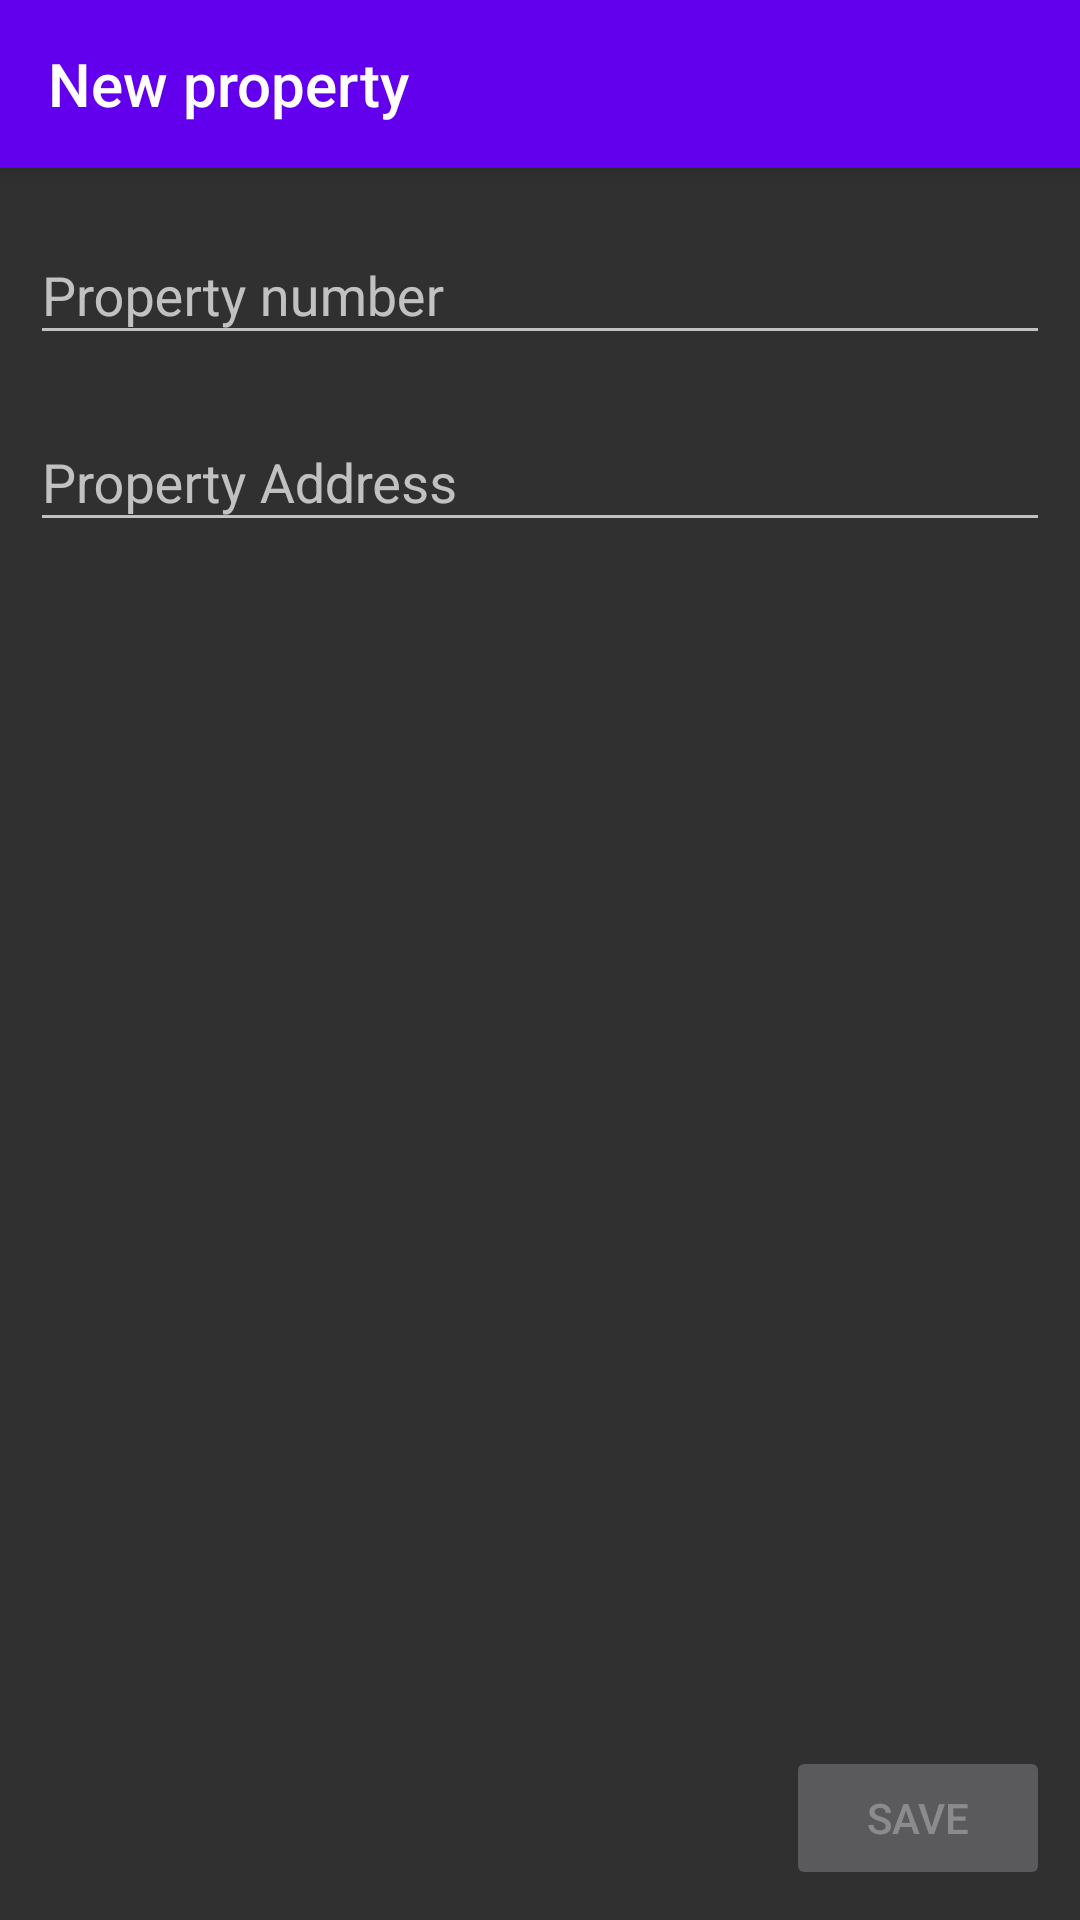

Here is an Android app screen rendered from its layout file. Give the layout XML and the strings, colors and styles it references.
<!-- AndroidManifest.xml: application theme AppTheme -->
<!-- res/layout/activity_new_property.xml -->
<?xml version="1.0" encoding="utf-8"?>
<android.support.design.widget.CoordinatorLayout xmlns:android="http://schemas.android.com/apk/res/android"
    xmlns:app="http://schemas.android.com/apk/res-auto"
    xmlns:tools="http://schemas.android.com/tools"
    android:layout_width="match_parent"
    android:layout_height="match_parent"
    tools:context=".create.CreatePropertyActivity">

    <android.support.design.widget.AppBarLayout
        android:layout_width="match_parent"
        android:layout_height="wrap_content"
        android:theme="@style/AppTheme.AppBarOverlay">

        <android.support.v7.widget.Toolbar
            android:id="@+id/toolbar"
            android:layout_width="match_parent"
            android:layout_height="match_parent"
            app:background="?attr/colorPrimary"
            app:popupTheme="@style/AppTheme.PopupOverlay"
            app:title="@string/new_property_title" />

    </android.support.design.widget.AppBarLayout>

    <include layout="@layout/content_new_property" />

</android.support.design.widget.CoordinatorLayout>
<!-- res/layout/content_new_property.xml (included above) -->
<?xml version="1.0" encoding="utf-8"?>
<android.support.constraint.ConstraintLayout xmlns:android="http://schemas.android.com/apk/res/android"
    xmlns:app="http://schemas.android.com/apk/res-auto"
    xmlns:tools="http://schemas.android.com/tools"
    android:layout_width="match_parent"
    android:layout_height="match_parent"
    app:layout_behavior="@string/appbar_scrolling_view_behavior"
    tools:context="settler.create.NewPropertyActivity"
    tools:showIn="@layout/activity_new_property">

    <android.support.design.widget.TextInputLayout
        android:id="@+id/propertyNumberDecorator"
        android:layout_width="match_parent"
        android:layout_height="wrap_content"
        android:layout_margin="@dimen/layout_margin"
        app:hintAnimationEnabled="true"
        app:hintEnabled="true"
        app:layout_constraintStart_toStartOf="parent"
        app:layout_constraintTop_toTopOf="parent">

        <android.support.design.widget.TextInputEditText
            android:id="@+id/propertyNumberInput"
            android:layout_width="match_parent"
            android:layout_height="wrap_content"
            android:hint="@string/property_number_hint"
            android:inputType="numberDecimal" />

    </android.support.design.widget.TextInputLayout>

    <android.support.design.widget.TextInputLayout
        android:id="@+id/propertyAddressDecorator"
        android:layout_width="match_parent"
        android:layout_height="wrap_content"
        android:layout_margin="@dimen/layout_margin"
        app:hintAnimationEnabled="true"
        app:hintEnabled="true"
        app:layout_constraintStart_toStartOf="@+id/propertyNumberDecorator"
        app:layout_constraintTop_toBottomOf="@+id/propertyNumberDecorator">

        <android.support.design.widget.TextInputEditText
            android:id="@+id/propertyAddressInput"
            android:layout_width="match_parent"
            android:layout_height="wrap_content"
            android:hint="@string/property_address"
            android:inputType="textPostalAddress"
            app:layout_constraintStart_toStartOf="@+id/label_property_number"
            app:layout_constraintTop_toBottomOf="@+id/label_property_number" />

    </android.support.design.widget.TextInputLayout>

    <Button
        android:id="@+id/saveButton"
        android:layout_width="wrap_content"
        android:layout_height="wrap_content"
        android:layout_margin="@dimen/layout_margin"
        android:text="@string/save"
        app:layout_constraintBottom_toBottomOf="parent"
        app:layout_constraintEnd_toEndOf="parent"
        tools:enabled="false" />

</android.support.constraint.ConstraintLayout>
<!-- resources referenced by this layout -->
<resources>
  <dimen name="layout_margin">10dp</dimen>
  <string name="new_property_title">New property</string>
  <string name="property_address">Property Address</string>
  <string name="property_number_hint">Property number</string>
  <string name="save">Save</string>
  <style name="AppTheme.AppBarOverlay" parent="ThemeOverlay.AppCompat.Dark.ActionBar" />
  <style name="AppTheme.PopupOverlay" parent="ThemeOverlay.AppCompat.Light" />
  <style name="AppTheme" parent="Theme.AppCompat">
          
          <item name="colorPrimary">@color/colorPrimary</item>
          <item name="colorPrimaryDark">@color/colorPrimaryDark</item>
          <item name="colorAccent">@color/colorAccent</item>
      </style>
  <!-- not gathered from this repository: default colours our renderer supplied (Android Studio template values) -->
  <color name="colorPrimary">#FF6200EE</color>
  <color name="colorPrimaryDark">#FF3700B3</color>
  <color name="colorAccent">#FF03DAC5</color>
</resources>
